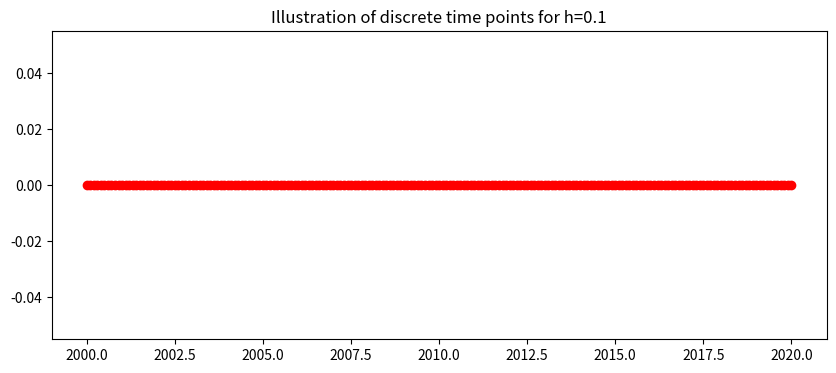
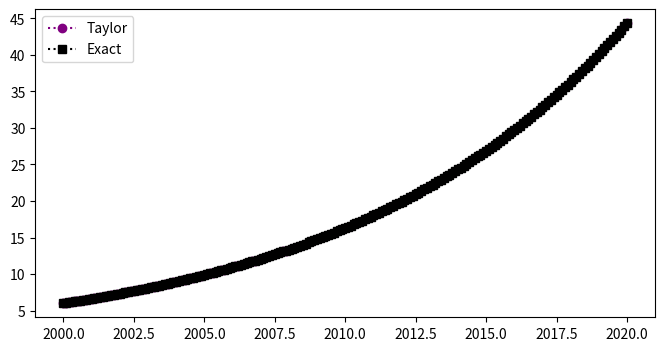
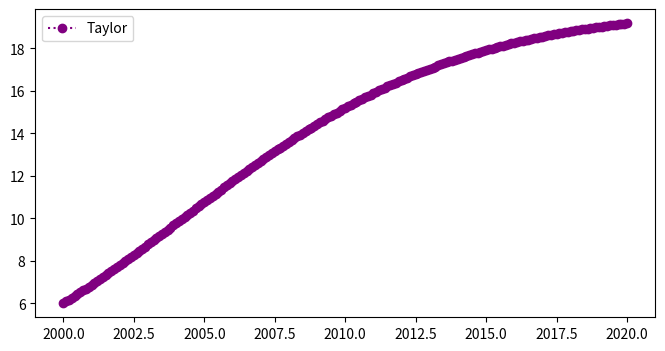

Here is the Python script that generated these plots, in order: (Note: this script raises an exception after producing the figures.)
#!/usr/bin/env python
# coding: utf-8

# <a href="https://colab.research.google.com/github/john-s-butler-dit/Numerical-Analysis-Python/blob/master/Chapter%2002%20-%20Higher%20Order%20Methods/201_3rd%20Order%20Taylor_Population_growth.ipynb" target="_parent"><img src="https://colab.research.google.com/assets/colab-badge.svg" alt="Open In Colab"/></a>

# # Taylor Method
# 
# This notebook implements the 3rd order Taylor method for three different population intial value problems.
# 
# # 3rd Order Taylor
# The general 3rd Order Taylor method for to the first order differential equation
# \begin{equation} y^{'} = f(t,y), \end{equation}
# numerical approximates $y$ the at time point $t_i$ as $w_i$
# with the  formula:
# \begin{equation}
#  w_{i+1}=w_i+h\big[f(t_i,w_i)+\frac{h}{2}f'(t_i,w_i)+\frac{h^2}{6}f''(t_i,w_i)\big],\end{equation}
# where $h$ is the stepsize.
# for $i=0,...,N-1$.
# With the local truncation error of 
# \begin{equation}
# \tau=\frac{h^3}{24}y^{''''}(\xi_i),\end{equation}
# where $\xi \in [t_i,t_{i+1}]$.
# To illustrate the method we will apply it to three intial value problems:
# ## 1. Linear 
# Consider the linear population Differential Equation
# \begin{equation}
#  y^{'}=0.1y, \ \ (2000 \leq t \leq 2020), \end{equation}
# with the initial condition,
# \begin{equation}
# y(2000)=6.\end{equation}
# 
# ## 2. Non-Linear Population Equation 
# Consider the non-linear population Differential Equation
# \begin{equation}
#  y^{'}=0.2y-0.01y^2, \ \ (2000 \leq t \leq 2020), \end{equation}
# with the initial condition,
# \begin{equation}
# y(2000)=6.
# \end{equation}
# 
# ## 3. Non-Linear Population Equation with an oscillation 
# Consider the non-linear population Differential Equation with an oscillation 
# \begin{equation}
#  y^{'}=0.2y-0.01y^2+\sin(2\pi t), \ \ (2000 \leq t \leq 2020), 
#  \end{equation}
# with the initial condition,
# \begin{equation}
# y(2000)=6.\end{equation}

# ## Read in Libraries 

# In[1]:


## Library
import numpy as np
import math 
import pandas as pd

get_ipython().run_line_magic('matplotlib', 'inline')
import matplotlib.pyplot as plt # side-stepping mpl backend
import matplotlib.gridspec as gridspec # subplots
import warnings

warnings.filterwarnings("ignore")


# ## Discrete Interval
# The continuous time $a\leq t \leq b $ is discretised into $N$ points seperated by a constant stepsize
# \begin{equation} h=\frac{b-a}{N}.\end{equation}
# Here the interval is $2000\leq t \leq 2020,$ 
# \begin{equation} h=\frac{2020-2000}{200}=0.1.\end{equation}
# This gives the 201 discrete points:
# \begin{equation} t_0=2000, \ t_1=2000.1, \ ... t_{200}=2020. \end{equation}
# This is generalised to 
# \begin{equation} t_i=2000+i0.1, \ \ \ i=0,1,...,200.\end{equation}
# The plot below shows the discrete time steps:

# In[2]:


N=200
t_end=2020.0
t_start=2000.0
h=((t_end-t_start)/N)
t=np.arange(t_start,t_end+h/2,h)
fig = plt.figure(figsize=(10,4))
plt.plot(t,0*t,'o:',color='red')
plt.title('Illustration of discrete time points for h=%s'%(h))
plt.show()


# # 1. Linear Population Equation
# ## Exact Solution 
# The linear population equation
# \begin{equation} y^{'}=0.1y, \ \ (2000 \leq t \leq 2020), \end{equation}
# with the initial condition,
# \begin{equation}y(2000)=6.\end{equation}
# has a known exact (analytic) solution
# \begin{equation} y=6e^{0.1(t-2000)}. \end{equation}
# 
# ## Specific 3rd Order Taylor for the Linear Population Equation
# To write the specific 3rd Order Taylor difference equation for the intial value problem we need to calculate the first derivative of 
# \begin{equation}f(t,y)=0.1y,\end{equation}

# In[3]:


def linfun(t,w):
    ftw=0.1*w
    return ftw


# with respect to $t$,
# \begin{equation} f'(t,y)=0.1y'=0.1(0.1y)=0.01y, \end{equation}

# In[4]:


def linfun_d(t,w):
    ftw=0.01*w
    return ftw


# and the second derivative of $f$ with respect to $t$,
# \begin{equation}f'(t,y)=0.01y'=0.01(0.1y)=0.001y.\end{equation}

# In[5]:


def linfun_dd(t,w):
    ftw=0.001*w
    return ftw


# ### Linear Population 3rd Order Taylor Difference equation
# Substituting the derivatives of the linear population equation into the 3rd order Taylor equation gives the difference equation 
# \begin{equation} w_{i+1}= w_{i} + h\big[0.1 w_i+\frac{h}{2}(0.01 w_i)+\frac{h^2}{6}(0.001w_i)\big],\end{equation}
# for $i=0,...,199$, where $w_i$ is the numerical approximation of $y$ at time $t_i$, with the initial condition
# \begin{equation}w_0=6.\end{equation}

# ## Method

# In[6]:


w=np.zeros(N+1)
w[0]=6.0
for i in range (0,N):
    w[i+1]=w[i]+h*(linfun(t[i],w[i])+h/2*linfun_d(t[i],w[i])+h*h/6*linfun_dd(t[i],w[i]))


# ## Results
# The plot below shows the exact solution, $y$ (squares) and the 3rd order numberical approximation, $w$ (circles) for the linear population equation:

# In[7]:


y=6*np.exp(0.1*(t-2000))
fig = plt.figure(figsize=(8,4))
plt.plot(t,w,'o:',color='purple',label='Taylor')
plt.plot(t,y,'s:',color='black',label='Exact')
plt.legend(loc='best')
plt.show()


# ## Table
# The table below shows the time, the 3rd order numerical approximation, $w$,  the exact solution, $y$, and the exact error $|y(t_i)-w_i|$ for the linear population equation:

# In[8]:



d = {'time t_i': t[0:10],    'Taylor ':w[0:10],'Exact (y)':y[0:10],'Exact Error':np.abs(np.round(y[0:10]-w[0:10],10))}
df = pd.DataFrame(data=d)
df


# ## 2. Non-Linear Population Equation 
# \begin{equation} y^{'}=0.2y-0.01y^2, \ \ (2000 \leq t \leq 2020), \end{equation}
# with the initial condition,
# \begin{equation}y(2000)=6.\end{equation}
# ## Specific 3rd Order Taylor for the Non-Linear Population Equation
# To write the specific 3rd Order Taylor difference equation for the intial value problem we need to calculate the first derivative of 
# \begin{equation}f(t,y)=0.2y-0.01y^2,\end{equation}

# In[9]:


def nonlinfun(t,w):
    ftw=0.2*w-0.01*w*w
    return ftw


# with respect to $t$
# \begin{equation} f'(t,y)=0.2y'-0.02y'y=0.2(0.2y-0.01y^2)-0.02(0.2y-0.01y^2)y,\end{equation}
# \begin{equation}=(0.2-0.02y)(0.2y-0.01y^2)=(0.2-0.02y)f(t,y), \end{equation}

# In[10]:


def nonlinfun_d(t,w):
    ftw=0.2*nonlinfun(t,w)-0.02*nonlinfun(t,w)*w
    return ftw


# and the second derivative with respect to $t$
# \begin{equation} f''(t,y)=-0.02y'(0.2y-0.01y^2)+(0.2-0.02y)(0.2y'-0.02y'y),\end{equation}
# \begin{equation}=-0.02(0.2y-0.01y^2)^2+(0.2-0.02y)^2(0.2y-0.01y^2), \end{equation}

# In[11]:


def nonlinfun_dd(t,w):
    ftw=-0.02*nonlinfun(t,w)*nonlinfun(t,w)+(0.2-0.02*w)*nonlinfun_d(t,w)
    return ftw


# ###  Non-Linear Population 3rd Order Taylor Difference equation
# Substituting the derivatives of the non-linear population equation into the 3rd order Taylor equation gives the difference equation 
# \begin{equation} w_{i+1}= w_{i} + h\big[\big(0.2w_i-0.01w_i^2\big)+\frac{h}{2}\big((0.2-0.02w_i)(0.2w_i-0.01w_i^2)\big)+\end{equation}
# \begin{equation}
# \frac{h^2}{6}\big(-0.02(0.2w_i-0.01w_i^2)^2+(0.2-0.02w_i)^2(0.2w_i-0.01w_i^2)\big)\big], \end{equation}
# for $i=0,...,199$, where $w_i$ is the numerical approximation of $y$ at time $t_i$, with the initial condition
# $$w_0=6.$$

# In[12]:


w=np.zeros(N+1)
w[0]=6.0
for i in range (0,N):
    w[i+1]=w[i]+h*(nonlinfun(t[i],w[i])+h/2*nonlinfun_d(t[i],w[i])+h*h/6*nonlinfun_dd(t[i],w[i]))


# ## Results
# The plot below shows the 3rd order numerical approximation, $w$ (circles) for the non-linear population equation:

# In[13]:


fig = plt.figure(figsize=(8,4))
plt.plot(t,w,'o:',color='purple',label='Taylor')
plt.legend(loc='best')
plt.show()


# ## Table
# The table below shows the time and the 3rd order numerical approximation, $w$,  for the non-linear population equation:

# In[14]:


d = {'time t_i': t[0:10],    'Taylor ':w[0:10]}
df = pd.DataFrame(data=d)
df


# ## 3. Non-Linear Population Equation with an oscilation 
# $$ y^{'}=0.2y-0.01y^2+\sin(2\pi t), \ \ (2000 \leq t \leq 2020), $$
# with the initial condition,
# $$y(2000)=6.$$
# 
# ## Specific 3rd Order Taylor for the Non-Linear Population Equation with an oscilation
# To write the specific 3rd Order Taylor difference equation for the intial value problem we need calculate the first derivative of 
# $$f(t,y)=0.2y-0.01y^2+\sin(2\pi t),$$

# In[15]:


def nonlin_oscfun(t,w):
    ftw=0.2*w-0.01*w*w+np.sin(2*np.math.pi*t)
    return ftw


# with respect to $t$
# $$ f'(t,y)=0.2y'-0.02y'y+2\pi\cos(2\pi t)$$
# $$=(0.2-0.02y)\big(0.2y-0.01y^2+\sin(2\pi t)\big)+2\pi\cos(2\pi t) $$

# In[16]:


def nonlin_oscfun_d(t,w):
    ftw=0.2*nonlinfun(t,w)-0.02*nonlinfun(t,w)*w+2*np.math.pi*np.cos(2*np.math.pi*t)
    return ftw


# and the second derivative with respect to $t$
# $$ f''(t,y)=-0.02y'(0.2y-0.01y^2+\sin(2\pi t))$$
# $$+(0.2-0.02y)\big(0.2y'-0.02y'y+2\pi\cos(2\pi t)\big)-(2\pi)^2\sin(2\pi t)$$
# $$=-0.02(0.2y-0.01y^2+2\pi\sin(2\pi t))^2$$
# $$+(0.2-0.02y)\big((0.2-0.02y)(0.2y-0.01y^2+\sin(2\pi t))+ 2\pi\cos(2\pi t) \big)-(2\pi)^2\sin(2\pi t) $$

# In[17]:


def nonlin_oscfun_dd(t,w):
    ftw=-0.02*nonlin_oscfun(t,w)*nonlin_oscfun(t,w)+(0.2-0.02*w)*((0.2-0.02*w)*nonlin_oscfun(t,w)+2*np.math.pi*np.cos(2*np.math.pi*t))#-2*np.math.pi*2*np.math.pi*np.sin(2*np.math.pi*t)
    return ftw


# ###  Non-Linear Population with oscilation 3rd Order Taylor Difference equation
# Substituting the derivatives of the non-linear population equation with oscilation into the 3rd order Taylor equation gives the difference equation 
# $$ w_{i+1}= w_{i} + h\big[\big(0.2w_i-0.01w_i^2+\sin(2\pi t_i)\big)$$
# $$+\frac{h}{2}\big((0.2-0.02w_i)\big(0.2w_i-0.01w_i^2+\sin(2\pi t_i)\big)+2\pi\cos(2\pi t_i)\big)+$$
# $$\frac{h^2}{6}\big(-0.02(0.2w_i-0.01w_i^2+2\pi\sin(2\pi t_i))^2$$ 
# $$+(0.2-0.02w_i)\big((0.2-0.02w_i)[0.2w_i-0.01w_i^2+\sin(2\pi t_i)]$$
# $$+ 2\pi\cos(2\pi t_i) \big)-(2\pi)^2\sin(2\pi t_i) \big)\big], $$
# for $i=0,...,199$, where $w_i$ is the numerical approximation of $y$ at time $t_i$, with the initial condition
# $$w_0=6.$$

# In[18]:


w=np.zeros(N+1)
w[0]=6.0
for i in range (0,N):
    w[i+1]=w[i]+h*(nonlin_oscfun(t[i],w[i])+h/2*nonlin_oscfun_d(t[i],w[i])+h*h/6*nonlin_oscfun_dd(t[i],w[i]))


# ## Results
# The plot below shows the 3rd order numerical approximation, $w$ (circles) for the non-linear population equation:

# In[19]:


fig = plt.figure(figsize=(8,4))
plt.plot(t,w,'o:',color='purple',label='Taylor')
plt.legend(loc='best')
plt.show()


# ## Table
# The table below shows the time and the 3rd order numerical approximation, $w$,  for the non-linear population equation:

# In[20]:


d = {'time t_i': t[0:10],    'Taylor ':w[0:10]}
df = pd.DataFrame(data=d)
df


# In[20]:




